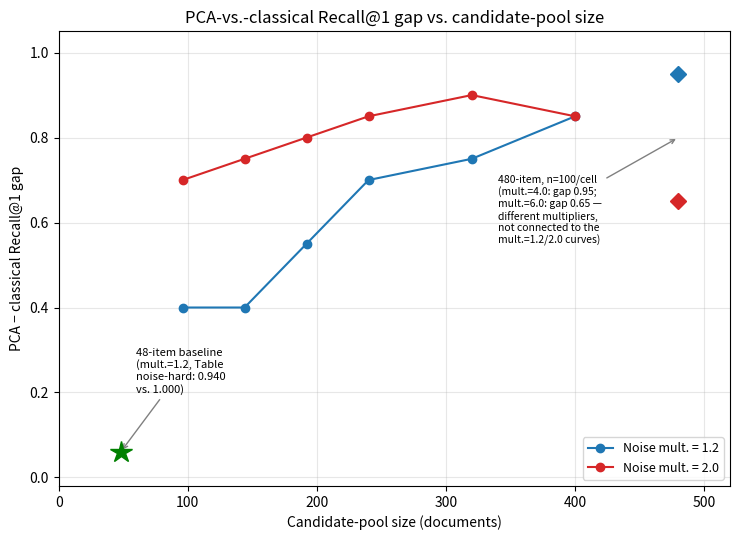

Here is the Python script that generated this plot:
import matplotlib
matplotlib.use("Agg")
import matplotlib.pyplot as plt

sizes = [96, 144, 192, 240, 320, 400]
gap_12 = [0.400, 0.400, 0.550, 0.700, 0.750, 0.850]
gap_20 = [0.700, 0.750, 0.800, 0.850, 0.900, 0.850]

fig, ax = plt.subplots(figsize=(7.5, 5.5))

ax.plot(sizes, gap_12, 'o-', color='C0', label='Noise mult. = 1.2')
ax.plot(sizes, gap_20, 'o-', color='C3', label='Noise mult. = 2.0')

# 48-item baseline: Table noise-hard's mult.=1.2 gap (0.940 vs. 1.000), unconnected to the curves
ax.plot(48, 0.06, '*', color='green', markersize=16, zorder=5)
ax.annotate("48-item baseline\n(mult.=1.2, Table\nnoise-hard: 0.940\nvs. 1.000)", xy=(48, 0.06),
            xytext=(60, 0.20), fontsize=8, ha='left',
            arrowprops=dict(arrowstyle='->', color='gray'))

# 480-item point: different multipliers (4.0, 6.0), also unconnected to the mult=1.2/2.0 curves
ax.plot(480, 0.95, 'D', color='C0', markersize=8, zorder=5)
ax.plot(480, 0.65, 'D', color='C3', markersize=8, zorder=5)
ax.annotate("480-item, n=100/cell\n(mult.=4.0: gap 0.95;\nmult.=6.0: gap 0.65 —\ndifferent multipliers,\nnot connected to the\nmult.=1.2/2.0 curves)",
            xy=(480, 0.80), xytext=(340, 0.55), fontsize=7.5, ha='left',
            arrowprops=dict(arrowstyle='->', color='gray'))

ax.set_xlabel("Candidate-pool size (documents)")
ax.set_ylabel("PCA − classical Recall@1 gap")
ax.set_title("PCA-vs.-classical Recall@1 gap vs. candidate-pool size")
ax.set_ylim(-0.02, 1.05)
ax.set_xlim(0, 520)
ax.legend(loc='lower right', fontsize=9)
ax.grid(alpha=0.3)

fig.tight_layout()
fig.savefig("corpus_scale_transition.pdf")
print("Saved corpus_scale_transition.pdf")
